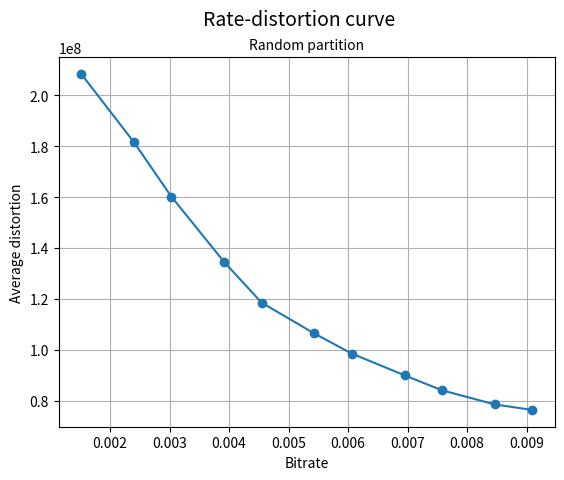

Generate this figure with matplotlib:
# -*- coding: utf-8 -*-
"""
Created on Thu Apr 23 10:26:21 2026

@author: Mira

Plot bitrate-distortion curve.
"""

import matplotlib.pyplot as plt

#Data that needs to be plottet
Ad=[208463293,181619098,160202404,134518655,118533827,106397292,98502237,89949650,84067498,78508410,76338387]
Bitrate=[0.0015152,0.0024014,0.0030303,0.0039168,0.0045455,0.0054318,0.0060606,0.0069472,0.0075758,0.0084622,0.0090909] 

#Plot
plt.plot(Bitrate, Ad, marker='o')
plt.xlabel("Bitrate")
plt.ylabel("Average distortion")

# Tekst 
plt.grid()
plt.suptitle("Rate-distortion curve", fontsize=14)
plt.title("Random partition", fontsize=10)
plt.show()
